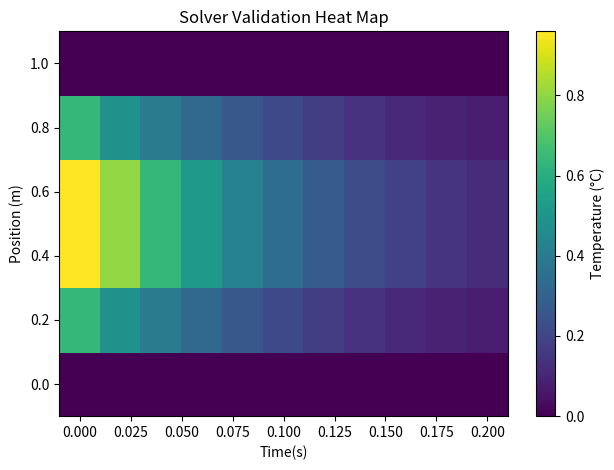

Here is the Python script that generated this plot:
#!/usr/bin/env python3
'''
This file contains tools and methods for solving our heat/diffusion equation, and 
applying the model to Kangerlussuaq, Greenland.

To reproduce figures in the lab write-up, run the following commands:

Figure 1: run Lab4.py
Figure 2: plot_kanger()
Figure 3: plot_profile(tmax=14600)
Figure 4: plot_kanger(tmax=14600)
Figure 5: plot_profile(tmax=14600, kanger_cc=0.5)
          plot_profile(tmax=14600, kanger_cc=1)
          plot_profile(tmax=14600, kanger_cc=3)


'''

import numpy as np
import matplotlib.pyplot as plt

def heatdiff(xmax, tmax, dx, dt, c2=1, debug=False, kanger=False, kanger_cc=0):
    '''
    Solve the heat equation, and returns the spatial grid, time grid and array of tempertures in °C.
    Parameters:
    ===========
    xmax: int
        The maximum value of the ground depth in meters.
    tmax: int
        The maximum time value in seconds by default, measured in days 
        when the model is applied to Greenland.
    dx: int
        The change in ground depth in m.
    dt: int
        The change in time step in seconds by default, measured in days
        when the model is applied to Greenland.
    c2: int, default=1
        diffusivity constant, in m^2/s by default, 
        in m2/day when the model is applied to Greenland. 
    debug: boolean, default=False
        Turn on debug output. 
    kanger: boolean, default=False
        Set to true when the model is being applied to Kangerlussuaq, Greenland.

    Returns:
    ========
    xgrid: Numpy array of size M
        Array of ground depths from 0m (at the surface) to xmax.
    tgrid: Numpy array of size N
        Array of times from 0 to tmax.
    U: Numpy array of temperatures in °C.
        Array of temperatures from the surface of the earth to at xmax.

    '''
    #If we are applying the heat diffusion function to Greenland, convert the units from those for the 
    #permafrost thermal diffusivity, which are in mm^2/s, to m^2/day
    sec_to_days = 24*60*60
    mm2_to_m2 = 10**6


    if kanger or kanger_cc:
        c2 = (0.25*sec_to_days)/mm2_to_m2
    #Checking to see if selected criteria is numerically stablle or not:
    if dt > dx**2 / (2*c2):
        raise ValueError('dt is too large! Must be less than dx^2 / (2*c2) for stability')
    #Start by calculating size of array: MxN
    M = int(np.round(xmax / dx + 1))
    N = int(np.round(tmax / dt + 1))
    

    xgrid, tgrid = np.arange(0, xmax+dx, dx), np.arange(0, tmax+dt, dt)
    

    #Debugging commands utilized when debug is set to True:
    if debug:
        print(f'Our grid goes from 0 to {xmax}m and 0 to {tmax}s')
        print(f'Our spatial step is {dx} and our time step is {dt}')
        print(f'There are {M} points in space and {N} points in time.')
        print('Here is our spatial grid:')
        print(xgrid)
        print('Here is our time grid: ')
        print(tgrid)

    #Initialize our data array:
    U = np.zeros((M, N))

    #Set boundary conditions depending on if the model is being applied to Greenland or not:
    if kanger:
        kanger_temperature = t_kanger + kanger_cc
        kanger_surface_temps = temp_kanger(tgrid, kanger_temperature)
        for i, temp in enumerate(kanger_surface_temps):
            U[0, i] = temp
        U[-1,:] = 5
    
    
    else:
        U[0, :] = 0
        U[-1, :] = 0

        #Set initial conditions:
        U[:, 0] = 4*xgrid - 4*xgrid**2

    #Set our "r" constant:
    r = c2 * dt / dx**2

    #Solve! Forward difference ahoy.
    for j in range(N-1):
        U[1:-1, j+1] = (1-2*r) * U[1:-1, j] + \
        r * (U[2:, j] + U[:-2, j])

    #Return grid and result:
    return xgrid, tgrid, U
        
# Kangerlussuaq average temperature:
t_kanger = np.array([-19.7, -21.0, -17, -8.4, 2.3, 8.4,
10.7, 8.5, 3.1, -6.0, -12.0, -16.9])

def temp_kanger(t, t_kanger):
    '''
    For an array of times in days, return timeseries of temperature for
    Kangerlussuaq, Greenland.

    Parameters:
    ===========
    t: Numpy array
        Array of times in days.

    Returns: 
    ========
    temperatures: Numpy array of temperatures in °C.
        Array of temperatures for Kangerlussuaq, Greenland.
    '''
    time = t-1
    t_amp = (t_kanger - t_kanger.mean()).max()
    temperature = t_amp*np.sin(np.pi/180 * time - np.pi/2) + t_kanger.mean()
    return temperature

#Appling heat diffusion model to the validation problem:
x, time, heat = heatdiff(1, 0.2, 0.2, 0.02)
print(heat)
#Plotting the heatmap for our solution to the validation problem:
plt.clf()
plt.pcolor(time, x, heat, shading='nearest')
plt.title("Solver Validation Heat Map")
plt.xlabel('Time(s)')
plt.ylabel('Position (m)')
plt.tight_layout()
plt.colorbar(label='Temperature (°C)')
plt.show()

def plot_kanger(xmax=100, tmax=1825, dx=0.1, dt=0.2, kanger_cc=0):
    '''
    Plotting the space-time heat map for Kangerlussuaq, Greenland.
    Parameters:
    ===========
    xmax: int
        The maximum value of the ground depth in meters.
    tmax: int
        The maximum time value in seconds by default, measured in days 
        when the model is applied to Greenland.
    dx: int
        The change in ground depth in m.
    dt: int
        The change in time step in seconds by default, measured in days
        when the model is applied to Greenland.
    kanger_cc: float, default=0
        temperature shift applied to the kanger curve
    '''
    position, time, temp = heatdiff(xmax, tmax, dx, dt, kanger=True, kanger_cc=kanger_cc)
    print(temp)
    print(position)
    print(time)
    #Creating heat map plot
    plt.clf()
    #Only plotting every ten points in order to conserve computer memory:
    plt.pcolor((time/365)[::10], position[::10], temp[::10, ::10], cmap='seismic', vmin=-25, vmax=25)
    plt.gca().invert_yaxis()  # This will invert the y-axis
    plt.title(f'Ground Temperature: Kangerlussuaq, Greenland (Temp shift={kanger_cc}C)')
    plt.xlabel('Time (Years)')
    plt.ylabel('Depth (m)')
    plt.tight_layout()
    plt.colorbar(label='Temperature (°C)')
    plt.show()

    return

def plot_profile(xmax=100, tmax=1825, dx=0.1, dt=0.2, kanger_cc=0):
    '''
    Plotting the seasonal temprature profile for Kangerlussuaq.
    Parameters:
    ===========
    xmax: int
        The maximum value of the ground depth in meters.
    tmax: int
        The maximum time value in seconds by default, measured in days 
        when the model is applied to Greenland.
    dx: int
        The change in ground depth in m.
    dt: int
        The change in time step in seconds by default, measured in days
        when the model is applied to Greenland.
    kanger_cc: float, default = 0
        temperature shift applied to the kanger curve
    '''
    position, time, temp = heatdiff(xmax, tmax, dx, dt, kanger=True, kanger_cc=kanger_cc)
    
    # Set indexing for the final year of results:
    loc = int(-365/dt) # Final 365 days of the result.
    # Extract the minimum and maximum values over the final year:
    winter = temp[:, loc:].min(axis=1)
    summer = temp[:, loc:].max(axis=1)
    #Determining the depth of the active layer:
    summer_active = np.abs(summer[position <= 10])
    summer_permafrost = np.abs(summer[position > 10])
    active_layer_index = np.argmin(summer_active)
    active_layer = position[position <= 10][active_layer_index]
    #Determing the depth of the permafrost layer:
    permafrost_layer_index = np.argmin(summer_permafrost)
    permafrost_layer = position[position > 10][permafrost_layer_index]
    print(active_layer)
    print(permafrost_layer)
    
    # Create a temperature profile plot:
    plt.clf()
    plt.plot(winter, position, label='Winter')
    plt.plot(summer, position, label='Summer', color='red', linestyle='--')

    plt.legend(loc="lower left")
    plt.grid(True)  # Adds a default grid
    plt.xlim(-8,6)
    plt.ylim(0,70)
    plt.gca().invert_yaxis()  # This will invert the y-axis
    plt.xlabel('Temperature (°C)')
    plt.ylabel('Depth (m)')
    plt.title(f'Ground Temperature: Kangerlussuaq (Temp shift={kanger_cc}C)')
    plt.show()

    return